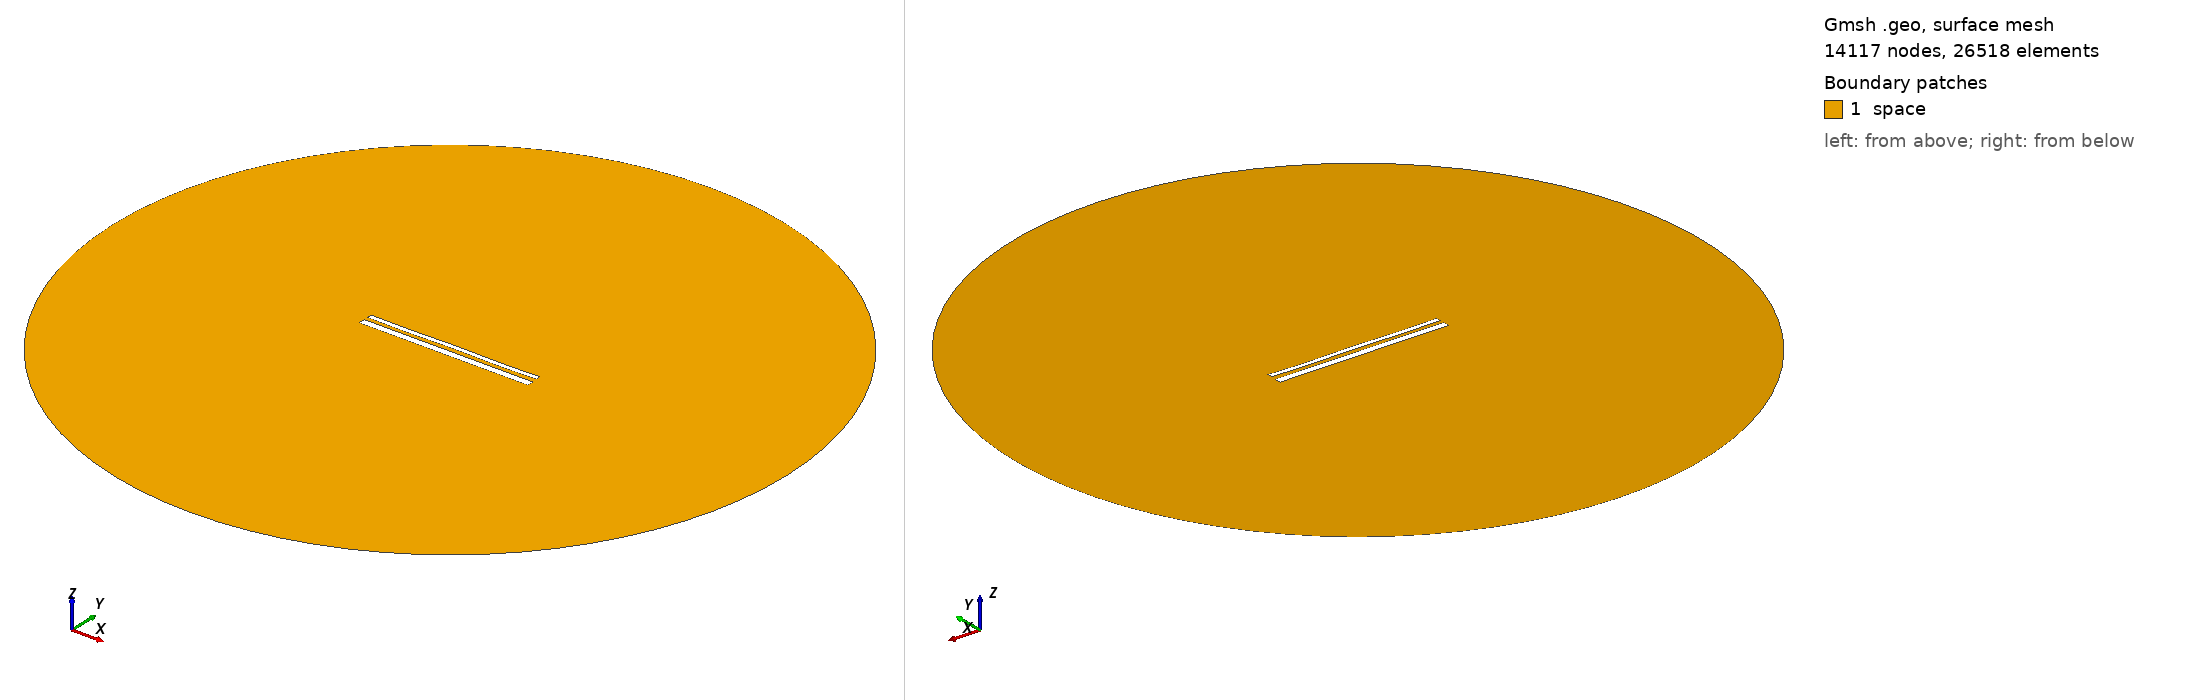

Gmsh geometry script, surface-meshed: 14117 nodes, 26518 surface elements. Boundary patches (legend numbers): 1 space. Left view from above one corner, right view from below the opposite corner. Legend entries are the model's physical surfaces. The drawing asked Gmsh for element sizes between 1% and 20% of the model's largest extent; the script's own settings can give other sizes.

=== 14311.geo (drawn) ===
//---------------------------------------
// Geometry kernel
//---------------------------------------

SetFactory("OpenCASCADE");



//---------------------------------------
// Parameters of the geometry
//---------------------------------------

// Overetch of the upper plate
overetch = 0.5;

// Distance between the plates
distance = 2.0;

// Discretization over the x axis (for the deformation)
nx = 50; 

// Length of the plate
L = 100 - overetch; 

// Number of modes
n = 4; 

// 1st mode coefficient
coeff(1) = 0.15;
beta(1) = 0.596864 * 3.1415926535 / L;

// 2nd mode coefficient
coeff(2) = 0.0;
beta(2) = 1.49418 * 3.1415926535 / L;

// 3rd mode coefficient
coeff(3) = 0.0;
beta(3) = 2.50025 * 3.1415926535 / L;

// 4th mode coefficient
coeff(4) = -0.15;
beta(4) = 3.49999 * 3.1415926535 / L;



//---------------------------------------
// Upper plate (deformed rectangle)
//---------------------------------------

// Coordiantes of the upper plate
xmin = -50;
xmax = 50 - overetch;

// Height of the upper plate
yheight = 4 - 2 * overetch;

// Indexes of the points
UpperID[] = {};
LowerID[] = {};
LeftID[] = {};
RightID[] = {};

// Point index
p = 1;

// Horizontal edges
For i In {1:nx}
    x = xmin + (i-1)*(xmax - xmin)/(nx-1);

    y_bottom = distance / 2 + overetch;
    For j In {1:n}
        C = (Cosh(beta(j)*L) + Cos(beta(j)*L)) / (Sinh(beta(j)*L) + Sin(beta(j)*L));
        y_bottom  = y_bottom + coeff(j) * (Cosh(beta(j)*(x+50)) - Cos(beta(j)*(x+50)) - C * (Sinh(beta(j)*(x+50)) - Sin(beta(j)*(x+50))));
    EndFor

    y_top = y_bottom + yheight;

    Point(p) = {x, y_top, 0, 1.0};
    UpperID[i] = p;
    p = p + 1;

    Point(p) = {x, y_bottom, 0, 1.0};
    LowerID[i] = p;
    p = p + 1;
EndFor

// Create point lists
UpperPts[] = {}; LowerPts[] = {};
For i In {1:nx}
  UpperPts[] += {UpperID[i]};
  LowerPts[] += {LowerID[i]};
EndFor

// Build splines
Spline(1) = {UpperPts[]};
Spline(2) = {LowerPts[]};
Line(3) = {LowerPts[nx-1], UpperPts[nx-1]};
Line(4) = {LowerPts[0], UpperPts[0]};

// Build the plane surface
Curve Loop(1) = {2, 3, -1, -4};
Plane Surface(1) = {1};



//---------------------------------------
// Lower plate (rectangle)
//---------------------------------------

// Vertices
Point(1001) = {-50, -1, 0, 1.0};
Point(1002) = { 50, -1, 0, 1.0};
Point(1003) = { 50,  -5, 0, 1.0};
Point(1004) = {-50,  -5, 0, 1.0};

// Edges
Line(5) = {1001, 1002};
Line(6) = {1002, 1003};
Line(7) = {1003, 1004};
Line(8) = {1004, 1001};

// Plane surface
Line Loop(2) = {5, 6, 7, 8};
Plane Surface(2) = {2}; 



//---------------------------------------
// Outer (fictious) boundary
//---------------------------------------

// Points
Point(1005) = {0, 0, 0};       // Center
Point(1006) = {200, 0, 0};     // Start point
Point(1007) = {0, 200, 0};     // 90 degrees
Point(1008) = {-200, 0, 0};    // 180 degrees
Point(1009) = {0, -200, 0};    // 270 degrees

// Circle arcs (each needs start, center, end)
Circle(9) = {1006, 1005, 1007};
Circle(10) = {1007, 1005, 1008};
Circle(11) = {1008, 1005, 1009};
Circle(12) = {1009, 1005, 1006};

// Plane surface for the entire domain
Curve Loop(3) = {9, 10, 11, 12};
Surface(3) = {3};

// Subtract the plates from the whole domain to obtain the actual domain where we want to solve the equations
BooleanDifference{ Surface{3}; Delete; }{ Surface{1}; Surface{2}; Delete; }




//---------------------------------------
// Transfinite Lines/Curves
//---------------------------------------

// Set the number of points on the boundaries
r = 7;

// Plates
Transfinite Curve {1, 2} = 50*r Using Progression 1;
Transfinite Curve {3, 4} = 2*r Using Progression 1;
Transfinite Line {5, 7} = 50*r Using Progression 1;
Transfinite Line {6, 8} = 2*r Using Progression 1;

// Outer boundary
Transfinite Line {9, 10, 11, 12} = 20 Using Progression 1;



//---------------------------------------
// Physical groups
//---------------------------------------                

// Physical curves (boundaries)
Physical Line("force_segment", 10) = {2};
Physical Line("upper_plate", 11) = {1, 3, 4};
Physical Line("lower_plate", 12) = {5, 6, 7, 8};
Physical Line("boundary", 20) = {9, 10, 11, 12};

// Physical Surfaces
Physical Surface("space", 30) = {3};



//---------------------------------------
// 6. Generate the Mesh
//---------------------------------------

// 2D mesh generation
Mesh 2;
